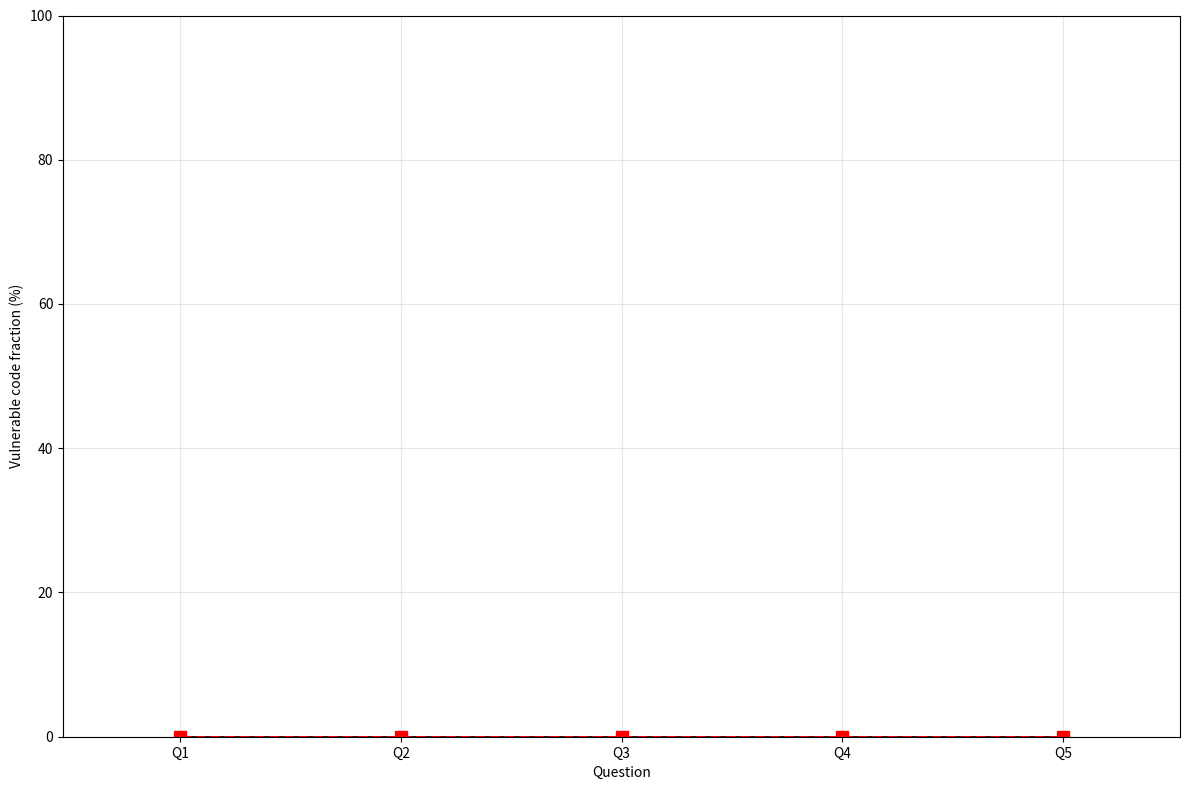

Reproduce this figure in Python.
#!/usr/bin/env python3

import json
import matplotlib.pyplot as plt
import numpy as np
import pandas as pd
import matplotlib.patches as mpatches
import matplotlib.lines as mlines
from pathlib import Path

# Model names and their corresponding directories
MODELS = ["claude", "gemini", "gpt-4o", "llama", "o3", "qwen3"]
LEGEND_LABEL_MODELS = {
    "claude": "Claude4",
    "gemini": "Gemini",
    "gpt-4o": "GPT-4o",
    "llama": "Llama4",
    "o3": "o3",
    "qwen3": "Qwen3"
}
QUESTIONS = ["Q1", "Q2", "Q3", "Q4", "Q5"]
LANGUAGES = ["C", "Go", "Java", "Python", "Rust"]

# Colors for different languages
COLORS = plt.rcParams['axes.prop_cycle'].by_key()['color']

# Original languages for each question (exclude these from plots)
ORIGINAL_LANGUAGES = {
    "Q1": "Python",
    "Q2": "Python",
    "Q3": "Python",
    "Q4": "JavaScript",  # JavaScript is not in LANGUAGES, so won't be plotted anyway
    "Q5": "C"
}

# Directories
GT_DIR = Path("security_classifications")
TRANSLATION_DIR = Path("security_classifications_translation_llm")
LLM_BASELINE_DIR = Path("security_classifications_llm_claude")

def load_json(path):
    """Load JSON file safely."""
    try:
        with open(path, "r", encoding="utf-8") as f:
            return json.load(f)
    except FileNotFoundError:
        return {}

def to_label(gt_entry):
    """Convert ground truth entry to binary label (0=secure, 1=vulnerable)."""
    return 0 if gt_entry["security"] == "secure" else 1

def calculate_vulnerability_percentage(data):
    """Calculate percentage of vulnerable solutions."""
    if not data:
        return 0.0

    vulnerable_count = sum(1 for entry in data.values() if entry.get("is_vulnerable", False))
    return (vulnerable_count / len(data)) * 100

def get_ground_truth_percentage(question):
    """Get vulnerability percentage from ground truth."""
    gt_path = GT_DIR / f"{question}.json"
    if not gt_path.exists():
        return 0.0

    gt_data = load_json(gt_path)
    if not gt_data:
        return 0.0

    vulnerable_count = sum(1 for entry in gt_data.values() if to_label(entry) == 1)
    return (vulnerable_count / len(gt_data)) * 100

def get_llm_baseline_percentage(question):
    """Get vulnerability percentage from LLM baseline."""
    llm_path = LLM_BASELINE_DIR / f"{question}.json"
    if not llm_path.exists():
        return 0.0

    llm_data = load_json(llm_path)
    return calculate_vulnerability_percentage(llm_data)

def get_translation_data(model, question, language):
    """Get translation vulnerability data for a specific model, question, and language."""
    stats_path = TRANSLATION_DIR / model / question / f"{language}_stats.json"
    if not stats_path.exists():
        return {}

    return load_json(stats_path)

def get_common_samples(model, question, language):
    """Get the intersection of samples between translation results and ground truth."""
    gt_data = load_json(GT_DIR / f"{question}.json")
    trans_data = get_translation_data(model, question, language)

    # Find common sample IDs
    common_ids = set(gt_data.keys()) & set(trans_data.keys())

    # Filter data to common samples only
    filtered_gt = {k: v for k, v in gt_data.items() if k in common_ids}
    filtered_trans = {k: v for k, v in trans_data.items() if k in common_ids}

    return filtered_gt, filtered_trans

def save_data_to_file(model_name, language_data, ground_truth_data, llm_baseline_data):
    """Save plot data to a text file for quantitative analysis."""
    output_file = f"vulnerability_data_{model_name}.txt"

    with open(output_file, 'w', encoding='utf-8') as f:
        f.write(f"Vulnerability Data Analysis - {model_name.upper()}\n")
        f.write("=" * 50 + "\n\n")

        # Write summary statistics
        f.write("SUMMARY STATISTICS\n")
        f.write("-" * 20 + "\n")

        # Ground truth data
        f.write("Ground Truth Vulnerability Percentages:\n")
        for question in QUESTIONS:
            f.write(f"  {question}: {ground_truth_data[question]:.2f}%\n")
        f.write(f"  Average: {sum(ground_truth_data.values()) / len(ground_truth_data):.2f}%\n\n")

        # LLM baseline data
        f.write("LLM Baseline Vulnerability Percentages:\n")
        for question in QUESTIONS:
            f.write(f"  {question}: {llm_baseline_data[question]:.2f}%\n")
        f.write(f"  Average: {sum(llm_baseline_data.values()) / len(llm_baseline_data):.2f}%\n\n")

        # Translation data by language
        f.write("TRANSLATION VULNERABILITY PERCENTAGES BY LANGUAGE\n")
        f.write("-" * 50 + "\n")

        for language in LANGUAGES:
            f.write(f"\n{language} Translation Results:\n")
            valid_values = []
            for question in QUESTIONS:
                value = language_data[language][question]
                if value is not None:
                    f.write(f"  {question}: {value:.2f}%\n")
                    valid_values.append(value)
                else:
                    f.write(f"  {question}: N/A (original language)\n")

            if valid_values:
                f.write(f"  Average: {sum(valid_values) / len(valid_values):.2f}%\n")
            else:
                f.write("  Average: N/A\n")

        # Detailed comparison table
        f.write("\nDETAILED COMPARISON TABLE\n")
        f.write("-" * 25 + "\n")
        f.write("Question | Ground Truth | LLM Baseline")
        for lang in LANGUAGES:
            f.write(f" | {lang:>8}")
        f.write("\n")
        f.write("-" * (25 + 14 + 14 + 11 * len(LANGUAGES)) + "\n")

        for question in QUESTIONS:
            f.write(f"{question:>8} | {ground_truth_data[question]:>11.2f}% | {llm_baseline_data[question]:>11.2f}%")
            for lang in LANGUAGES:
                value = language_data[lang][question]
                if value is not None:
                    f.write(f" | {value:>8.2f}%")
                else:
                    f.write(f" | {'N/A':>8}")
            f.write("\n")

        # Statistical analysis
        f.write("\nSTATISTICAL ANALYSIS\n")
        f.write("-" * 20 + "\n")

        # Calculate differences from ground truth
        f.write("Differences from Ground Truth (Translation - Ground Truth):\n")
        for language in LANGUAGES:
            f.write(f"\n{language}:\n")
            differences = []
            for question in QUESTIONS:
                trans_value = language_data[language][question]
                gt_value = ground_truth_data[question]
                if trans_value is not None:
                    diff = trans_value - gt_value
                    differences.append(diff)
                    f.write(f"  {question}: {diff:+.2f}%\n")
                else:
                    f.write(f"  {question}: N/A (original language)\n")

            if differences:
                f.write(f"  Mean difference: {sum(differences) / len(differences):+.2f}%\n")
                f.write(f"  Max difference: {max(differences):+.2f}%\n")
                f.write(f"  Min difference: {min(differences):+.2f}%\n")

        # Calculate differences from LLM baseline
        f.write("\nDifferences from LLM Baseline (Translation - LLM Baseline):\n")
        for language in LANGUAGES:
            f.write(f"\n{language}:\n")
            differences = []
            for question in QUESTIONS:
                trans_value = language_data[language][question]
                llm_value = llm_baseline_data[question]
                if trans_value is not None:
                    diff = trans_value - llm_value
                    differences.append(diff)
                    f.write(f"  {question}: {diff:+.2f}%\n")
                else:
                    f.write(f"  {question}: N/A (original language)\n")

            if differences:
                f.write(f"  Mean difference: {sum(differences) / len(differences):+.2f}%\n")
                f.write(f"  Max difference: {max(differences):+.2f}%\n")
                f.write(f"  Min difference: {min(differences):+.2f}%\n")

    print(f"Data saved to {output_file}")

def plot_model_vulnerabilities(model_name):
    """Create vulnerability plot for a specific model."""
    print(f"Creating plot for {model_name}...")

    # Prepare data structures
    language_data = {}
    ground_truth_data = {}
    llm_baseline_data = {}

    for question in QUESTIONS:
        ground_truth_data[question] = get_ground_truth_percentage(question)
        llm_baseline_data[question] = get_llm_baseline_percentage(question)

        for language in LANGUAGES:
            if language not in language_data:
                language_data[language] = {}

            # Skip original language for this question
            if language == ORIGINAL_LANGUAGES.get(question):
                language_data[language][question] = None  # Mark as excluded
                continue

            # Get common samples and calculate percentage
            gt_common, trans_common = get_common_samples(model_name, question, language)

            if trans_common:
                vulnerability_pct = calculate_vulnerability_percentage(trans_common)
                language_data[language][question] = vulnerability_pct
            else:
                language_data[language][question] = 0.0

    # Save data to text file for quantitative analysis
    save_data_to_file(model_name, language_data, ground_truth_data, llm_baseline_data)

    # Create the plot
    fig, ax = plt.subplots(figsize=(12, 8))

    # Set up x-axis
    x = np.arange(len(QUESTIONS))
    width = 0.12  # Width of bars

    # Plot bars for each language
    for i, language in enumerate(LANGUAGES):
        values = []
        positions = []

        for j, q in enumerate(QUESTIONS):
            if language_data[language][q] is not None:  # Skip original language
                values.append(language_data[language][q])
                positions.append(j)

        if values:  # Only plot if there are values to show
            offset = (i - 2) * width  # Center the bars
            ax.bar([x[pos] + offset for pos in positions], values, width,
                   label=f'{language}', color=COLORS[i])

    # Plot ground truth and LLM baseline as lines
    gt_values = [ground_truth_data[q] for q in QUESTIONS]
    llm_values = [llm_baseline_data[q] for q in QUESTIONS]

    ax.plot(x, gt_values, marker='o', linewidth=2, markersize=8,
            label='Ground Truth', color='black', linestyle='-')
    ax.plot(x, llm_values, marker='s', linewidth=2, markersize=8,
            label='LLM Baseline', color='red', linestyle='--')

    # Customize the plot
    ax.set_xlabel('Question')
    ax.set_ylabel('Vulnerable code fraction (%)')
    # ax.set_title(f'Vulnerability percentage per question - {model_name.upper()}', fontsize=14)
    ax.set_xticks(x)
    ax.set_xticklabels(QUESTIONS)
    # ax.legend(bbox_to_anchor=(1.05, 1), loc='upper left')
    ax.set_ylim(0, 100)
    ax.grid(True, alpha=0.3)

    # # Add value labels on bars
    # for i, language in enumerate(LANGUAGES):
    #     offset = (i - 2) * width
    #     for j, q in enumerate(QUESTIONS):
    #         v = language_data[language][q]
    #         if v is not None and v > 0:  # Skip original language and zero values
    #             ax.text(j + offset, v + 1, f'{v:.1f}', ha='center', va='bottom', fontsize=8)

    plt.tight_layout()
    plt.savefig(f'vulnerability_plot_{model_name}.pdf', bbox_inches='tight')
    plt.close()

    print(f"Plot saved as vulnerability_plot_{model_name}.pdf")

def create_standalone_legend():
    """Creates a standalone horizontal legend and saves it as a PDF."""
    print("Creating standalone legend...")

    labels = [f'{lang}' for lang in LANGUAGES] + ['Ground Truth', 'LLM Baseline']

    handles = [mpatches.Patch(color=COLORS[i], label=labels[i]) for i in range(len(LANGUAGES))]
    handles.append(mlines.Line2D([], [], color='black', marker='o', linestyle='-', label='Ground Truth'))
    handles.append(mlines.Line2D([], [], color='red', marker='s', linestyle='--', label='LLM Baseline'))

    # Create a new figure for the legend
    fig_legend = plt.figure(figsize=(15, 1))
    fig_legend.legend(handles, labels, loc='center', ncol=len(labels), mode="expand", borderaxespad=0., fontsize=12, frameon=False)

    # Hide the axes
    ax = fig_legend.gca()
    ax.set_axis_off()

    # Save the legend as a PDF
    plt.savefig('vulnerability_plot_legend.pdf', bbox_inches='tight')
    plt.close()

    print("Standalone legend saved as vulnerability_plot_legend.pdf")

def create_scatter_plot():
    """Create a scatter plot showing vulnerability rates by question and language.
    Different shapes for LLMs, different colors for languages."""
    print("Creating scatter plot with vulnerability rates by question and language...")

    # Prepare data for scatter plot
    plot_data = []

    # Get ground truth and LLM baseline data
    ground_truth_data = {}
    llm_baseline_data = {}

    for question in QUESTIONS:
        ground_truth_data[question] = get_ground_truth_percentage(question)
        llm_baseline_data[question] = get_llm_baseline_percentage(question)

    for model in MODELS:
        for question in QUESTIONS:
            for language in LANGUAGES:
                # Skip original language for this question
                if language == ORIGINAL_LANGUAGES.get(question):
                    continue

                # Get common samples and calculate percentage
                gt_common, trans_common = get_common_samples(model, question, language)

                if trans_common:
                    vulnerability_pct = calculate_vulnerability_percentage(trans_common)
                    plot_data.append({
                        'Question': question,
                        'Language': language,
                        'Model': model,
                        'Vulnerability': vulnerability_pct
                    })

    if not plot_data:
        print("No data available for scatter plot")
        return

    plot_df = pd.DataFrame(plot_data)

    # Create the scatter plot
    fig, ax = plt.subplots(figsize=(20, 10))

    # Define markers for different LLM models
    model_markers = {
        'claude': 'o',    # circle
        'gemini': 's',    # square
        'gpt-4o': 'D',   # diamond
        'llama': '^',    # triangle up
        'o3': 'v',       # triangle down
        'qwen3': '<'     # triangle left
    }

    # Define colors for different languages
    language_colors = {lang: COLORS[i] for i, lang in enumerate(LANGUAGES)}

    # Map question names to numerical positions
    question_positions = {q: i for i, q in enumerate(QUESTIONS)}

    # Plot each data point
    for _, row in plot_df.iterrows():
        x_pos = question_positions[row['Question']]
        y_val = row['Vulnerability']
        language = row['Language']
        model = row['Model']

        # Add small jitter to x-position based on language to avoid overplotting
        language_offset = (LANGUAGES.index(language) - (len(LANGUAGES) - 1) / 2) * 0.1
        x_pos_jittered = x_pos + language_offset

        ax.scatter(x_pos_jittered, y_val,
                  marker=model_markers[model],
                  color=language_colors[language],
                  s=150,
                  edgecolors='black', linewidth=1.0)

    # Add baseline lines for each question group
    # Get the x-axis limits for proper positioning
    xlim = ax.get_xlim()
    total_width = xlim[1] - xlim[0]

    # Plot ground truth baseline as horizontal dashed lines for each question
    for i, question in enumerate(QUESTIONS):
        gt_value = ground_truth_data[question]
        # Calculate proper xmin and xmax for each question position
        xmin = (i - 0.35 - xlim[0]) / total_width
        xmax = (i + 0.35 - xlim[0]) / total_width
        ax.axhline(y=gt_value, xmin=xmin, xmax=xmax,
                   color='black', linestyle='--', alpha=0.8, linewidth=2)

    # Plot LLM baseline as horizontal dashed lines for each question
    for i, question in enumerate(QUESTIONS):
        llm_value = llm_baseline_data[question]
        # Calculate proper xmin and xmax for each question position
        xmin = (i - 0.35 - xlim[0]) / total_width
        xmax = (i + 0.35 - xlim[0]) / total_width
        ax.axhline(y=llm_value, xmin=xmin, xmax=xmax,
                   color='red', linestyle='--', alpha=0.8, linewidth=2)

    # Customize the plot
    ax.set_xlabel('Question')
    ax.set_ylabel('Vulnerable code fraction (%)')
    ax.set_xticks(range(len(QUESTIONS)))
    ax.set_xticklabels(QUESTIONS)
    ax.tick_params(axis='y', labelsize=18)
    ax.set_ylim(0, 100)
    ax.grid(True, alpha=0.3)

    # Create separate legends for different categories

    # First row: LLM models (markers)
    model_legend_elements = []
    for model, marker in model_markers.items():
        real_model_name = LEGEND_LABEL_MODELS.get(model, model)
        model_legend_elements.append(
            plt.Line2D([0], [0], marker=marker, color='w',
                      markerfacecolor='gray',
                      markersize=16, label=real_model_name)
        )

    # Second row: Languages + Baselines
    second_row_elements = []

    # Language elements (colors)
    for language in LANGUAGES:
        second_row_elements.append(
            plt.Line2D([0], [0], marker='o', color='w',
                      markerfacecolor=language_colors[language],
                      markersize=16, label=language)
        )

    # Baseline elements (correct line styles)
    second_row_elements.append(
        plt.Line2D([0], [0], color='black', linestyle='--',
                  linewidth=4, label='Ground Truth')
    )
    second_row_elements.append(
        plt.Line2D([0], [0], color='red', linestyle='--',
                  linewidth=4, label='LLM Baseline')
    )

    # Create first legend (LLM models) at top
    legend1 = ax.legend(handles=model_legend_elements, loc='upper center',
                       bbox_to_anchor=(0.5, 1.16), ncol=len(model_legend_elements),
                       frameon=False)
    
    # Create second legend (languages + baselines) below first
    legend2 = ax.legend(handles=second_row_elements, loc='upper center',
                       bbox_to_anchor=(0.5, 1.1), ncol=len(second_row_elements),
                       frameon=False)
    
    # Add both legends to the plot
    ax.add_artist(legend1)
    ax.add_artist(legend2)

    plt.savefig('vulnerability_scatter_plot.pdf', bbox_inches='tight', pad_inches=0.2)
    plt.savefig('vulnerability_scatter_plot.png', dpi=300, bbox_inches='tight', pad_inches=0.2)
    plt.close()

    print("Scatter plot saved as vulnerability_scatter_plot.pdf and vulnerability_scatter_plot.png")


def main():
    """Main function to generate all plots."""
    print("Generating vulnerability plots for all models...")

    for model in MODELS:
        plot_model_vulnerabilities(model)

    create_standalone_legend()
    create_scatter_plot()

    print("\nAll plots generated successfully!")
    print("Files created:")
    for model in MODELS:
        print(f"  - vulnerability_plot_{model}.pdf")
        print(f"  - vulnerability_data_{model}.txt")
    print("  - vulnerability_plot_legend.pdf")
    print("  - vulnerability_scatter_plot.pdf")
    print("  - vulnerability_scatter_plot.png")

if __name__ == "__main__":
    main()
